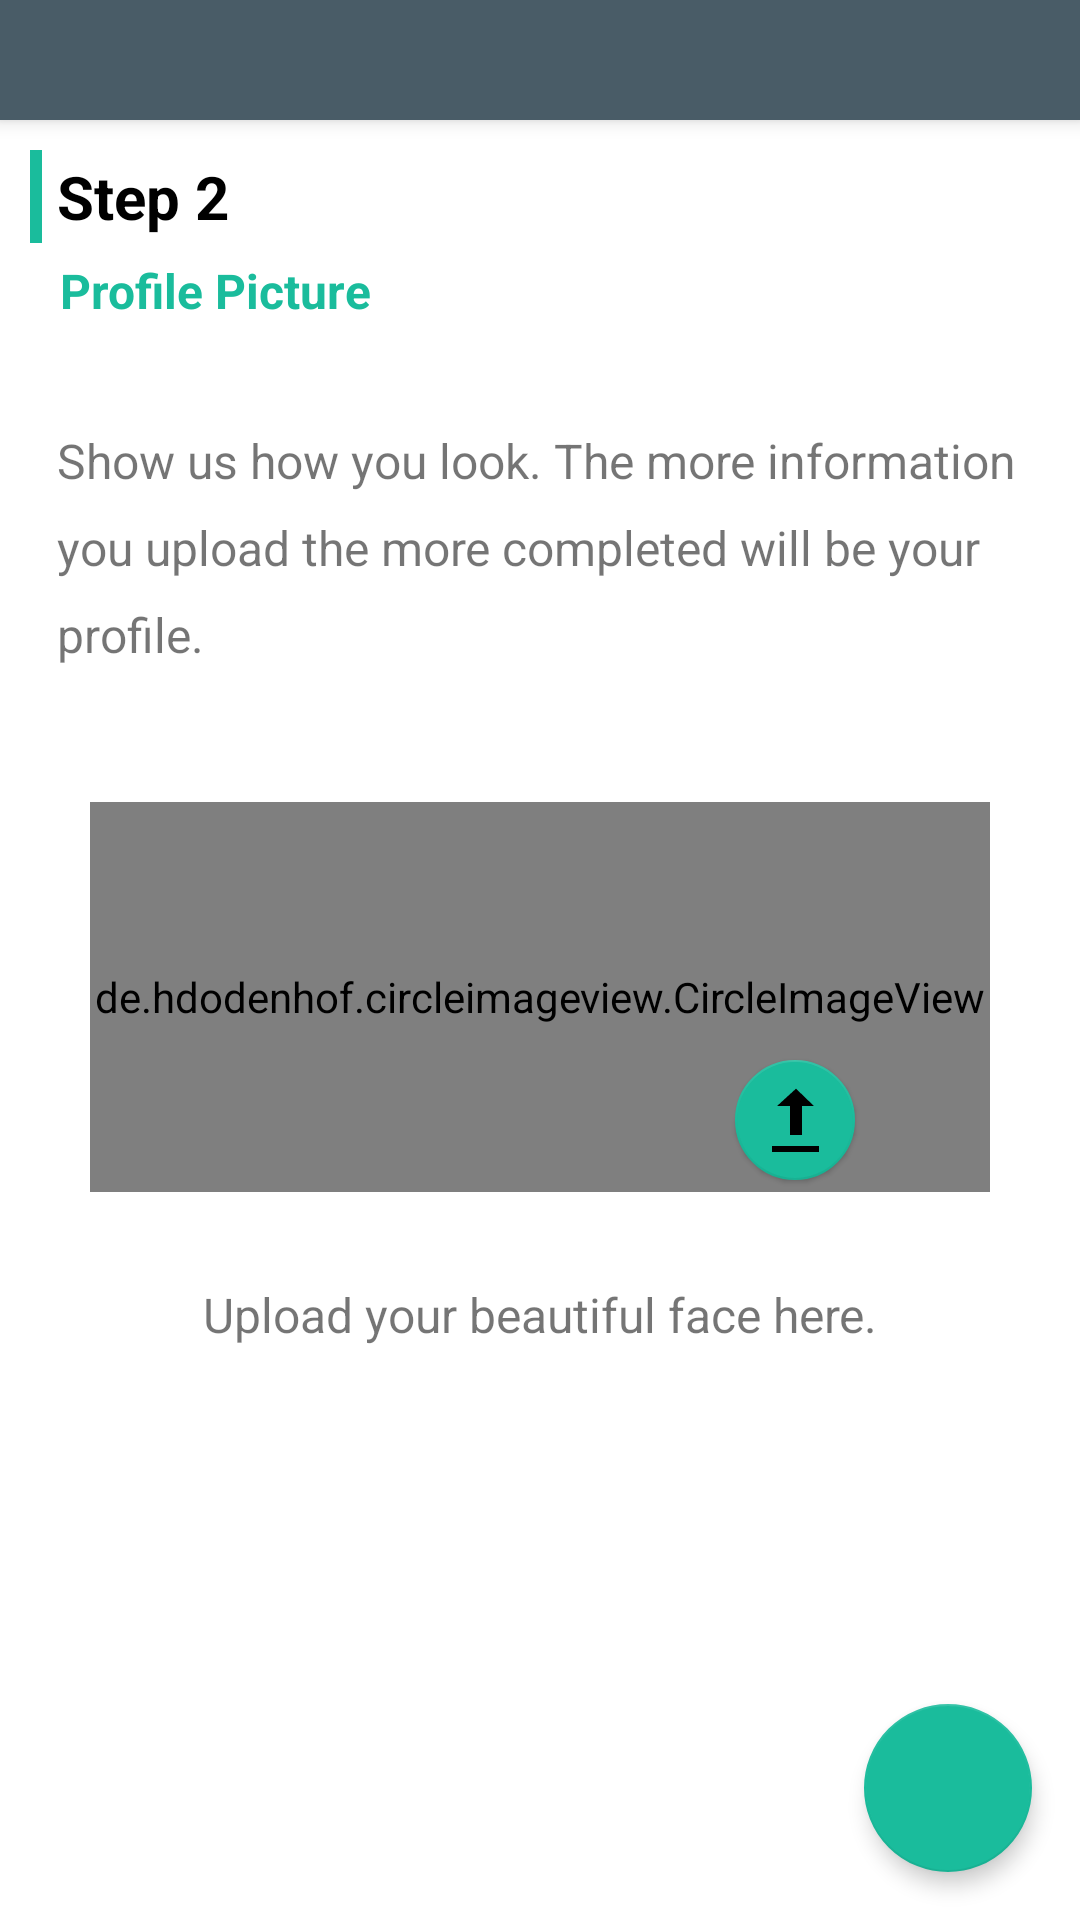

Produce the Android XML layout that renders to this screen, including the resource entries it uses.
<!-- AndroidManifest.xml: fallback theme Theme.MaterialComponents.DayNight.NoActionBar -->
<!-- res/layout/activity_step2.xml -->
<?xml version="1.0" encoding="utf-8"?>
<LinearLayout xmlns:android="http://schemas.android.com/apk/res/android"
    xmlns:app="http://schemas.android.com/apk/res-auto"
    android:layout_width="match_parent"
    android:layout_height="match_parent"
    android:orientation="vertical">

    <android.support.v7.widget.Toolbar
        android:id="@+id/toolbar"
        android:layout_width="match_parent"
        android:layout_height="40dp"
        android:background="@color/colorGray"
        android:elevation="4dp"
        android:minHeight="?attr/actionBarSize"
        android:theme="@style/ThemeOverlay.AppCompat.Dark.ActionBar" />

    <RelativeLayout
        android:layout_width="match_parent"
        android:layout_height="wrap_content"
        android:padding="10dp">

        <LinearLayout
            android:layout_width="match_parent"
            android:layout_height="wrap_content"
            android:orientation="vertical">

            <LinearLayout
                android:layout_width="match_parent"
                android:layout_height="wrap_content"
                android:orientation="horizontal">

                <View
                    android:layout_width="4dp"
                    android:layout_height="match_parent"
                    android:background="@color/colorAccent">

                </View>

                <TextView
                    android:id="@+id/Filename"
                    android:layout_width="wrap_content"
                    android:layout_height="wrap_content"
                    android:layout_marginBottom="2dp"
                    android:layout_marginEnd="5dp"
                    android:layout_marginLeft="5dp"
                    android:layout_marginRight="5dp"
                    android:layout_marginStart="5dp"
                    android:layout_marginTop="2dp"
                    android:layout_weight="1"
                    android:text="Step 2"
                    android:textColor="@android:color/black"
                    android:textSize="20sp"
                    android:textStyle="bold" />

            </LinearLayout>

            <TextView
                android:id="@+id/textView2"
                android:layout_width="match_parent"
                android:layout_height="wrap_content"
                android:layout_marginBottom="5dp"
                android:layout_marginEnd="10dp"
                android:layout_marginLeft="10dp"
                android:layout_marginRight="10dp"
                android:layout_marginStart="10dp"
                android:layout_weight="1"
                android:paddingBottom="5dp"
                android:paddingEnd="5dp"
                android:paddingRight="5dp"
                android:paddingTop="5dp"
                android:text="Profile Picture"
                android:textColor="@color/colorAccent"
                android:textSize="16sp"
                android:textStyle="bold" />
        </LinearLayout>
    </RelativeLayout>

    <RelativeLayout
        android:layout_width="match_parent"
        android:layout_height="match_parent">

        <LinearLayout
            android:layout_width="match_parent"
            android:layout_height="match_parent"
            android:orientation="vertical">



            <TextView
                android:id="@+id/textView3"
                android:layout_width="match_parent"
                android:layout_height="wrap_content"
                android:layout_centerHorizontal="true"
                android:layout_centerVertical="true"
                android:layout_margin="10dp"
                android:lineSpacingExtra="10sp"
                android:paddingBottom="5dp"
                android:paddingEnd="5dp"
                android:paddingLeft="9dp"
                android:paddingRight="5dp"
                android:paddingStart="9dp"
                android:paddingTop="5dp"
                android:textAlignment="viewStart"
                android:textSize="16sp"
                android:text="@string/pic_text"/>

            <android.support.design.widget.CoordinatorLayout
                android:layout_width="match_parent"
                android:layout_height="wrap_content"
                android:layout_margin="20dp"
                android:padding="10dp">

                <de.hdodenhof.circleimageview.CircleImageView xmlns:app="http://schemas.android.com/apk/res-auto"
                    android:id="@+id/profile_image"
                    android:layout_width="match_parent"
                    android:layout_height="130dp"
                    android:src="@drawable/boy"
                    app:civ_border_color="@color/colorAccent"
                    app:civ_border_width="1dp" />

                <android.support.design.widget.FloatingActionButton
                    android:id="@+id/profpic"
                    android:layout_width="wrap_content"
                    android:layout_height="wrap_content"
                    android:layout_centerVertical="false"
                    android:layout_marginEnd="41dp"
                    android:layout_marginRight="41dp"
                    android:layout_toLeftOf="@+id/next2"
                    android:layout_toStartOf="@+id/next2"
                    android:clickable="true"
                    android:paddingBottom="10dp"
                    app:backgroundTint="@color/colorAccent"
                    app:elevation="1dp"
                    app:fabSize="mini"
                    app:layout_anchor="@+id/profile_image"
                    app:layout_anchorGravity="bottom|right"
                    app:rippleColor="@color/colorAccentDark"
                    app:srcCompat="@android:drawable/stat_sys_upload" />


            </android.support.design.widget.CoordinatorLayout>

            <TextView
                android:id="@+id/textView5"
                android:layout_width="match_parent"
                android:layout_height="wrap_content"
                android:lineSpacingExtra="10sp"
                android:text="Upload your beautiful face here."
                android:textAlignment="center"
                android:textSize="16sp" />

        </LinearLayout>

        <android.support.design.widget.FloatingActionButton
            android:id="@+id/next2"
            android:layout_width="wrap_content"
            android:layout_height="wrap_content"
            android:layout_alignParentBottom="true"
            android:layout_alignParentRight="true"
            android:layout_margin="16dp"
            android:scaleType="center"
            app:backgroundTint="@color/colorAccent"
            app:elevation="4dp"
            app:fabSize="normal"
            app:rippleColor="@color/colorAccentDark"
            app:srcCompat="@drawable/ic_keyboard_arrow_right_white_36dp" />


    </RelativeLayout>

</LinearLayout>
<!-- resources referenced by this layout -->
<resources>
  <color name="colorAccent">#1abc9c</color>
  <color name="colorAccentDark">#4ec1aa</color>
  <color name="colorGray">#495c67</color>
  <string name="pic_text">Show us how you look. The more information you upload the more completed will be your profile.</string>
</resources>
